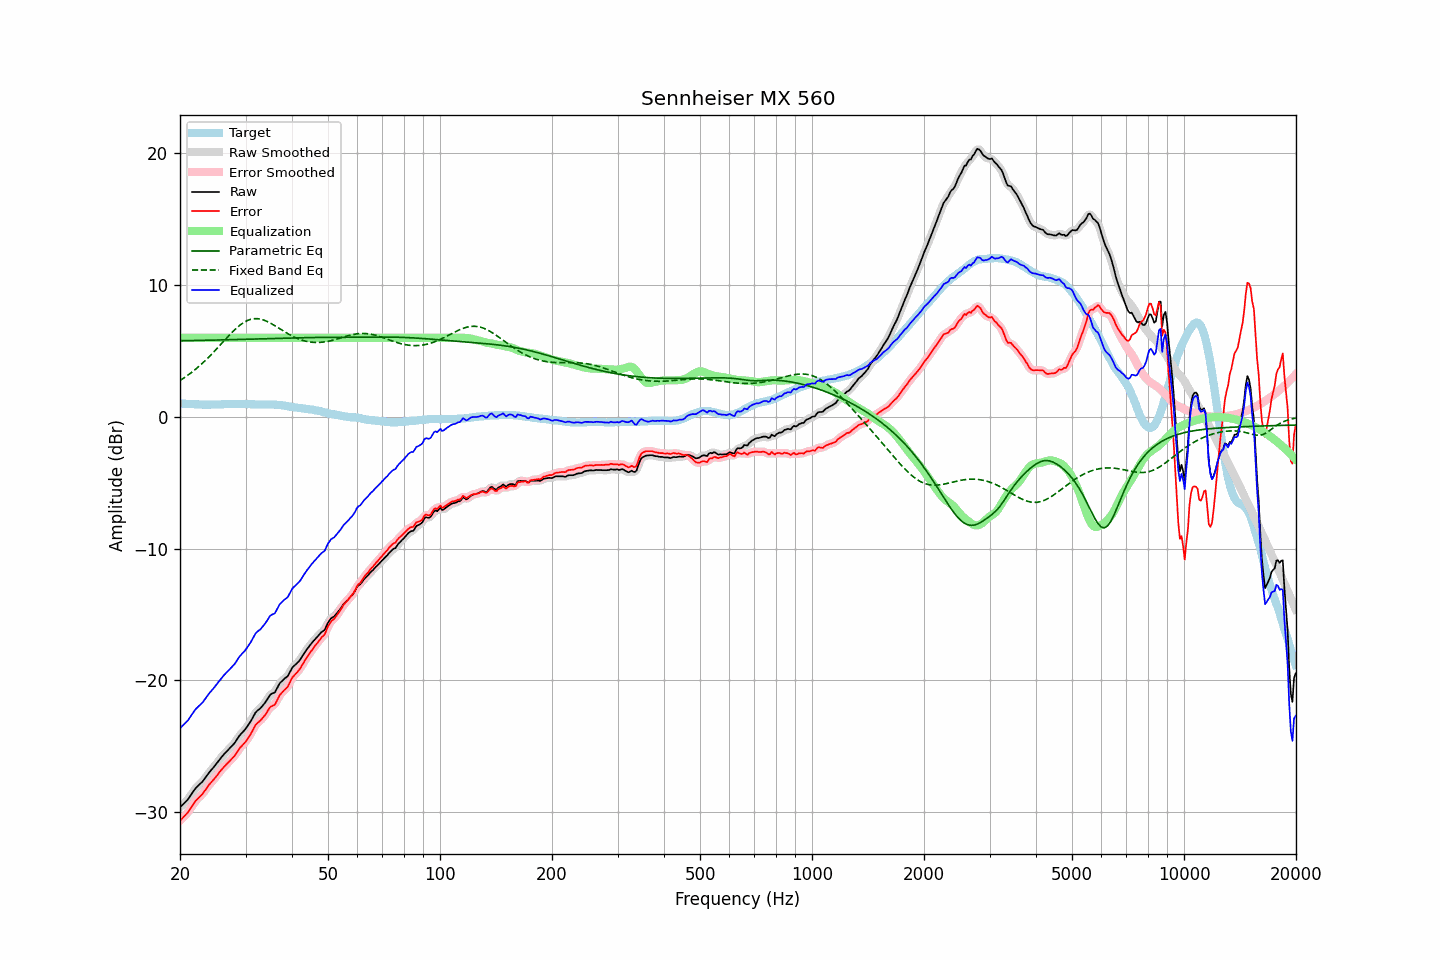

The file beside this chart, header and first rows:
frequency, raw, error, smoothed, error_smoothed, equalization, parametric_eq, fixed_band_eq, equalized_raw, equalized_smoothed, target
20.00, -29.64, -30.66, -29.63, -30.65, 6.00, 5.78, 2.76, -23.64, -23.63, 1.02
20.20, -29.52, -30.53, -29.52, -30.54, 6.00, 5.78, 2.84, -23.52, -23.52, 1.01
20.40, -29.40, -30.40, -29.41, -30.41, 6.00, 5.78, 2.92, -23.40, -23.41, 1.00
20.61, -29.28, -30.28, -29.28, -30.28, 6.00, 5.79, 3.00, -23.28, -23.28, 1.00
20.81, -29.15, -30.14, -29.16, -30.14, 6.00, 5.79, 3.09, -23.15, -23.16, 0.98
21.02, -29.03, -30.01, -29.01, -30.00, 6.00, 5.79, 3.18, -23.03, -23.01, 0.98
21.23, -28.85, -29.82, -28.85, -29.83, 6.00, 5.79, 3.27, -22.85, -22.85, 0.97
21.44, -28.66, -29.65, -28.67, -29.65, 6.00, 5.80, 3.36, -22.66, -22.67, 0.98
21.66, -28.49, -29.46, -28.48, -29.45, 6.00, 5.80, 3.45, -22.49, -22.48, 0.97
21.87, -28.30, -29.27, -28.31, -29.28, 6.00, 5.80, 3.55, -22.30, -22.31, 0.96
22.09, -28.15, -29.11, -28.16, -29.12, 6.00, 5.80, 3.65, -22.15, -22.16, 0.95
22.31, -28.03, -28.99, -28.03, -28.98, 6.00, 5.80, 3.76, -22.03, -22.03, 0.95
22.54, -27.92, -28.86, -27.92, -28.87, 6.00, 5.81, 3.86, -21.92, -21.92, 0.94
22.76, -27.80, -28.74, -27.80, -28.74, 6.00, 5.81, 3.97, -21.80, -21.80, 0.94
22.99, -27.69, -28.62, -27.67, -28.60, 6.00, 5.81, 4.08, -21.69, -21.67, 0.93
23.22, -27.52, -28.44, -27.52, -28.45, 6.00, 5.81, 4.20, -21.52, -21.52, 0.92
23.45, -27.36, -28.29, -27.36, -28.28, 6.00, 5.82, 4.31, -21.36, -21.36, 0.93
23.69, -27.19, -28.11, -27.18, -28.11, 6.00, 5.82, 4.43, -21.19, -21.18, 0.92
23.92, -27.01, -27.94, -27.02, -27.95, 6.00, 5.82, 4.55, -21.01, -21.02, 0.92
24.16, -26.86, -27.80, -26.87, -27.80, 6.00, 5.82, 4.68, -20.86, -20.87, 0.93
24.40, -26.72, -27.67, -26.72, -27.66, 6.00, 5.83, 4.80, -20.72, -20.72, 0.94
24.65, -26.59, -27.53, -26.58, -27.53, 6.00, 5.83, 4.93, -20.59, -20.58, 0.94
24.89, -26.43, -27.38, -26.43, -27.38, 6.00, 5.83, 5.06, -20.43, -20.43, 0.94
25.14, -26.28, -27.23, -26.28, -27.22, 6.00, 5.84, 5.19, -20.28, -20.28, 0.94
25.39, -26.11, -27.06, -26.12, -27.06, 6.00, 5.84, 5.32, -20.11, -20.12, 0.94
25.65, -25.96, -26.90, -25.96, -26.90, 6.00, 5.84, 5.45, -19.96, -19.96, 0.94
25.91, -25.80, -26.75, -25.80, -26.75, 6.00, 5.84, 5.59, -19.80, -19.80, 0.95
26.16, -25.65, -26.62, -25.66, -26.62, 6.00, 5.85, 5.72, -19.65, -19.66, 0.96
26.43, -25.53, -26.49, -25.53, -26.49, 6.00, 5.85, 5.85, -19.53, -19.53, 0.96
26.69, -25.41, -26.37, -25.40, -26.37, 6.00, 5.85, 5.99, -19.41, -19.40, 0.96
26.96, -25.28, -26.24, -25.28, -26.24, 6.00, 5.86, 6.12, -19.28, -19.28, 0.96
27.23, -25.15, -26.11, -25.15, -26.11, 6.00, 5.86, 6.25, -19.15, -19.15, 0.96
27.50, -25.02, -25.98, -25.02, -25.99, 6.00, 5.86, 6.37, -19.02, -19.02, 0.96
27.77, -24.88, -25.86, -24.89, -25.86, 6.00, 5.87, 6.49, -18.88, -18.89, 0.97
28.05, -24.76, -25.73, -24.74, -25.71, 6.00, 5.87, 6.61, -18.76, -18.74, 0.97
28.33, -24.56, -25.53, -24.57, -25.54, 6.00, 5.87, 6.73, -18.56, -18.57, 0.96
28.62, -24.39, -25.35, -24.39, -25.35, 6.00, 5.88, 6.83, -18.39, -18.39, 0.96
28.90, -24.20, -25.17, -24.21, -25.18, 6.00, 5.88, 6.93, -18.20, -18.21, 0.97
29.19, -24.06, -25.03, -24.06, -25.03, 6.00, 5.88, 7.03, -18.06, -18.06, 0.97
29.48, -23.93, -24.90, -23.92, -24.90, 6.00, 5.89, 7.11, -17.93, -17.92, 0.97
29.78, -23.80, -24.77, -23.79, -24.77, 6.00, 5.89, 7.19, -17.80, -17.79, 0.97
30.08, -23.65, -24.63, -23.64, -24.62, 6.00, 5.89, 7.26, -17.65, -17.64, 0.98
30.38, -23.47, -24.44, -23.48, -24.45, 6.00, 5.90, 7.32, -17.47, -17.48, 0.97
30.68, -23.29, -24.25, -23.29, -24.26, 6.00, 5.90, 7.37, -17.29, -17.29, 0.96
30.99, -23.11, -24.07, -23.10, -24.06, 6.00, 5.90, 7.41, -17.11, -17.10, 0.96
31.30, -22.89, -23.84, -22.88, -23.83, 6.00, 5.91, 7.43, -16.89, -16.88, 0.95
31.61, -22.66, -23.61, -22.66, -23.61, 6.00, 5.91, 7.45, -16.66, -16.66, 0.95
31.93, -22.44, -23.38, -22.46, -23.41, 6.00, 5.91, 7.46, -16.44, -16.46, 0.94
32.24, -22.31, -23.26, -22.32, -23.26, 6.00, 5.92, 7.46, -16.31, -16.32, 0.94
32.57, -22.22, -23.15, -22.21, -23.15, 6.00, 5.92, 7.44, -16.22, -16.21, 0.93
32.89, -22.13, -23.06, -22.11, -23.04, 6.00, 5.92, 7.42, -16.13, -16.11, 0.93
33.22, -21.99, -22.92, -21.99, -22.92, 6.00, 5.93, 7.39, -15.99, -15.99, 0.93
33.55, -21.83, -22.77, -21.84, -22.78, 6.00, 5.93, 7.36, -15.83, -15.84, 0.93
33.89, -21.68, -22.62, -21.67, -22.61, 6.00, 5.93, 7.31, -15.68, -15.67, 0.94
34.23, -21.50, -22.43, -21.48, -22.42, 6.00, 5.94, 7.26, -15.50, -15.48, 0.93
34.57, -21.30, -22.23, -21.29, -22.23, 6.00, 5.94, 7.20, -15.30, -15.29, 0.93
34.92, -21.11, -22.04, -21.14, -22.07, 6.00, 5.95, 7.14, -15.11, -15.14, 0.93
35.27, -21.02, -21.96, -21.04, -21.98, 6.00, 5.95, 7.07, -15.02, -15.04, 0.94
35.62, -20.97, -21.90, -20.96, -21.90, 6.00, 5.95, 7.00, -14.97, -14.96, 0.93
35.97, -20.91, -21.85, -20.86, -21.79, 6.00, 5.96, 6.92, -14.91, -14.86, 0.93
... 635 more rows
